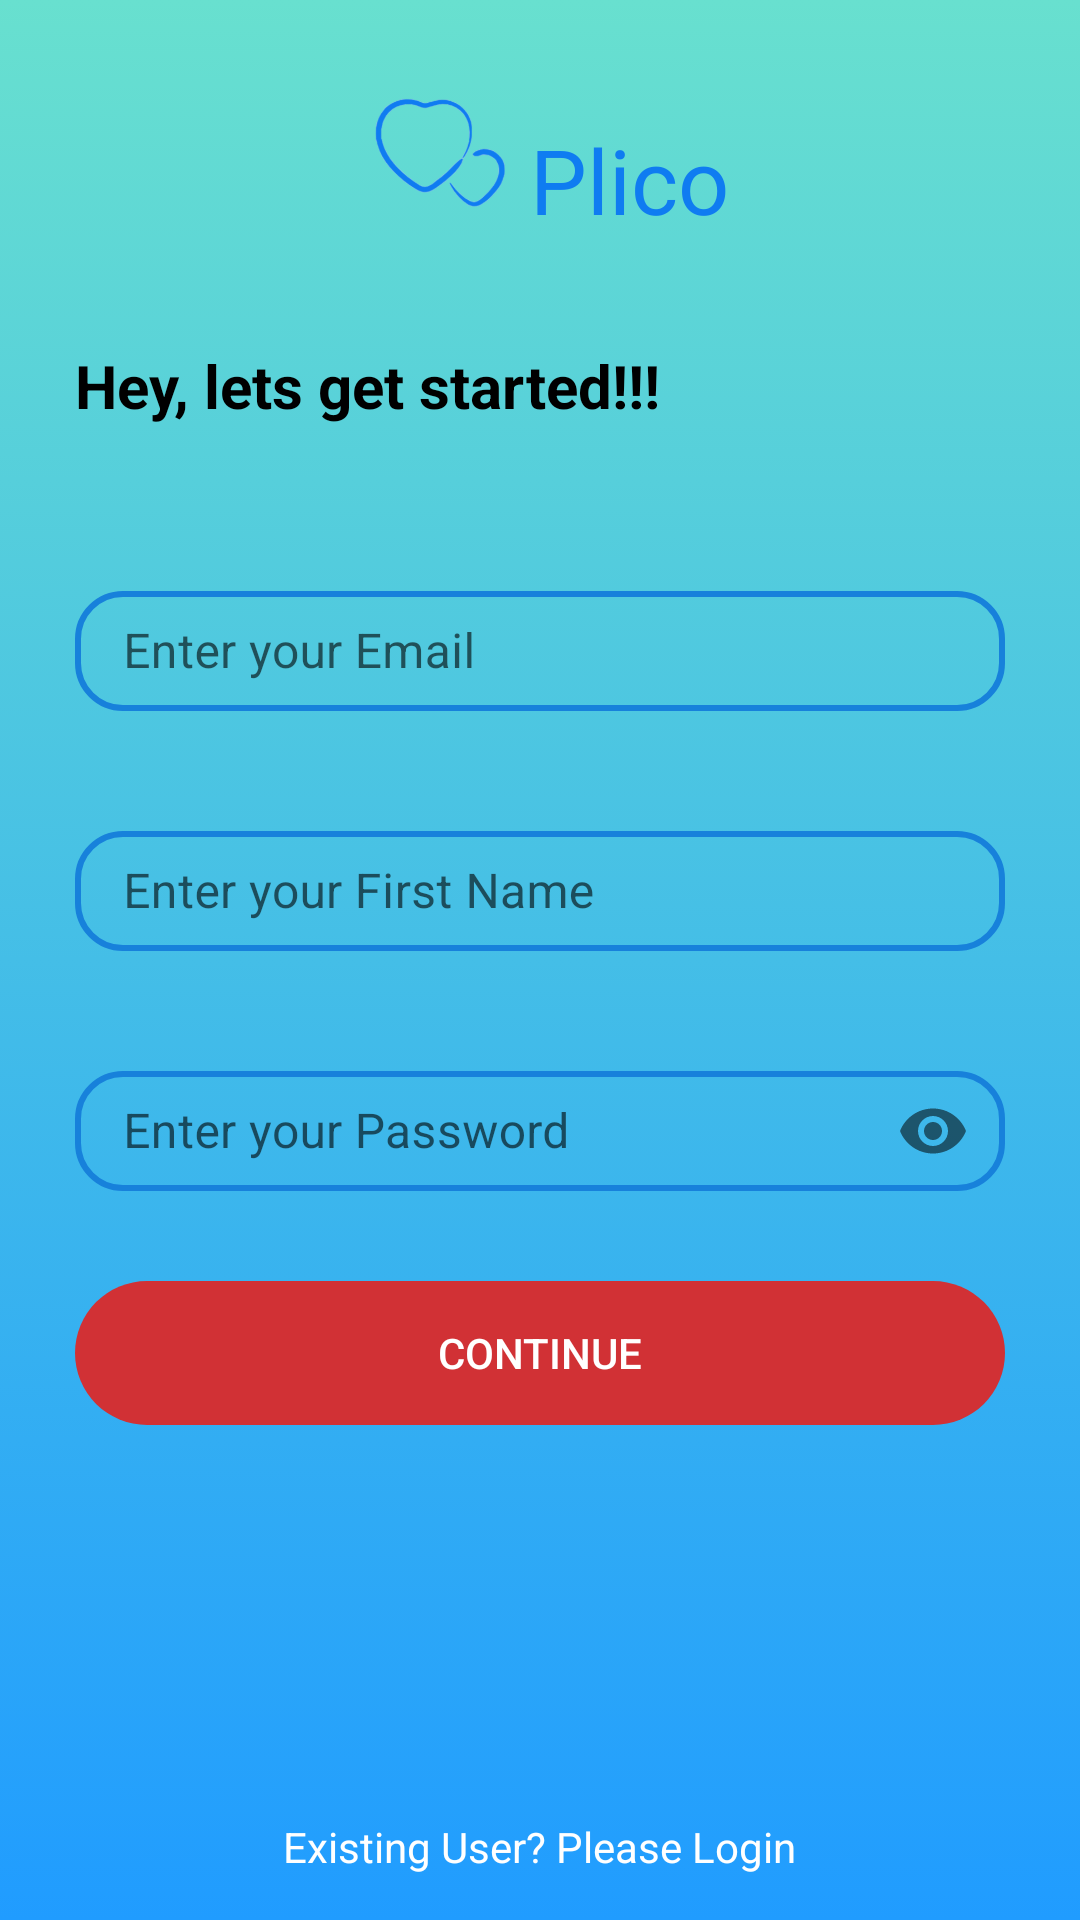

Write the Android layout XML for this screen, with the resource values it uses.
<!-- AndroidManifest.xml: application theme Theme.PlicoApp -->
<!-- res/layout/activity_registerbasic_info.xml -->
<?xml version="1.0" encoding="utf-8"?>
<RelativeLayout xmlns:android="http://schemas.android.com/apk/res/android"
    xmlns:app="http://schemas.android.com/apk/res-auto"
    xmlns:tools="http://schemas.android.com/tools"
    android:layout_width="match_parent"
    android:layout_height="match_parent"
    android:background="@drawable/gradient">


    <ScrollView
        android:layout_width="match_parent"
        android:layout_height="match_parent"
        android:fillViewport="true">

        <RelativeLayout
            android:layout_width="match_parent"
            android:layout_height="match_parent">

            <RelativeLayout
                android:layout_width="wrap_content"
                android:layout_height="60dp"
                android:layout_centerHorizontal="true"
                android:layout_gravity="center"
                android:layout_margin="20dp"
                android:layout_marginBottom="30dp"
                android:orientation="horizontal">

                <ImageView
                    android:layout_width="60dp"
                    android:layout_height="60dp"
                    android:layout_gravity="center_horizontal"
                    android:background="@drawable/logo" />

                <TextView
                    android:layout_width="wrap_content"
                    android:layout_height="wrap_content"
                    android:layout_alignParentBottom="true"
                    android:layout_marginLeft="60dp"
                    android:text="Plico"
                    android:textColor="#0f7cf1"
                    android:textSize="30dp" />

            </RelativeLayout>


            <LinearLayout
                android:layout_width="match_parent"
                android:layout_height="match_parent"
                android:layout_centerInParent="true"
                android:orientation="vertical"
                android:paddingLeft="25dp"
                android:paddingTop="55dp"
                android:paddingRight="25dp">

                <TextView
                    android:layout_width="match_parent"
                    android:layout_height="wrap_content"
                    android:layout_centerHorizontal="true"
                    android:layout_marginTop="60dp"
                    android:layout_marginBottom="20dp"
                    android:text="Hey, lets get started!!!"
                    android:textColor="@color/black"
                    android:textSize="20sp"
                    android:textStyle="bold" />

                <com.google.android.material.textfield.TextInputLayout
                    android:layout_width="match_parent"
                    android:layout_height="70dp"
                    android:layout_marginTop="5dp"
                    android:layout_marginBottom="5dp"
                    android:gravity="bottom"
                    app:boxBackgroundMode="none">

                    <EditText
                        android:id="@+id/input_email"
                        android:layout_width="match_parent"
                        android:layout_height="40dp"
                        android:background="@drawable/rounded_edittext"
                        android:hint="Enter your Email"
                        android:inputType="textEmailAddress"
                        android:padding="5dp" />
                </com.google.android.material.textfield.TextInputLayout>

                <com.google.android.material.textfield.TextInputLayout
                    android:layout_width="match_parent"
                    android:layout_height="70dp"
                    android:layout_marginTop="5dp"
                    android:layout_marginBottom="5dp"
                    android:gravity="bottom"
                    app:boxBackgroundMode="none">

                    <EditText
                        android:id="@+id/input_username"
                        android:layout_width="match_parent"
                        android:layout_height="40dp"
                        android:background="@drawable/rounded_edittext"
                        android:hint="Enter your First Name "
                        android:inputType="textEmailAddress"
                        android:padding="5dp" />
                </com.google.android.material.textfield.TextInputLayout>

                <com.google.android.material.textfield.TextInputLayout
                    android:layout_width="match_parent"
                    android:layout_height="70dp"
                    android:layout_marginTop="5dp"
                    android:layout_marginBottom="5dp"
                    android:gravity="bottom"
                    app:boxBackgroundMode="none"
                    app:passwordToggleEnabled="true">

                    <EditText
                        android:id="@+id/input_password"
                        android:layout_width="match_parent"
                        android:layout_height="40dp"
                        android:background="@drawable/rounded_edittext"
                        android:hint="Enter your Password"
                        android:inputType="textPassword"
                        android:padding="5dp" />
                </com.google.android.material.textfield.TextInputLayout>

                <androidx.appcompat.widget.AppCompatButton
                    android:id="@+id/btn_register"
                    style="@android:style/Widget.Material.Button.Borderless.Colored"
                    android:layout_width="match_parent"
                    android:layout_height="wrap_content"
                    android:layout_marginTop="25dp"
                    android:layout_marginBottom="25dp"
                    android:background="@drawable/white_rounded_button"
                    android:onClick="onLoginClicked"
                    android:padding="12dp"
                    android:text="Continue"
                    android:textColor="@color/white"
                    tools:targetApi="lollipop" />


            </LinearLayout>

            <TextView
                android:layout_width="wrap_content"
                android:layout_height="wrap_content"
                android:layout_alignParentBottom="true"
                android:layout_centerHorizontal="true"
                android:onClick="gotoLogin"
                android:padding="15dp"
                android:text="Existing User? Please Login"
                android:textColor="@color/white"/>

        </RelativeLayout>



    </ScrollView>

</RelativeLayout>
<!-- resources referenced by this layout -->
<resources>
  <color name="black">#000000</color>
  <color name="white">#ffffff</color>
  <!-- drawable gradient (drawable) -->
  <?xml version="1.0" encoding="utf-8"?>
  <selector xmlns:android="http://schemas.android.com/apk/res/android">
      <item>
          <shape>
              <gradient
                  android:angle="90"
                  android:startColor="#209cff"
                  android:endColor="#68e0cf"
                  android:type="linear">
              </gradient>
          </shape>
      </item>
  </selector>
  <!-- drawable logo: png bitmap (drawable, 25145 bytes) -->
  <!-- drawable rounded_edittext (drawable) -->
  <?xml version="1.0" encoding="utf-8"?>
  <shape xmlns:android="http://schemas.android.com/apk/res/android"
  android:shape="rectangle" android:padding="15dp">
  <corners
      android:bottomRightRadius="15dp"
      android:bottomLeftRadius="15dp"
      android:topLeftRadius="15dp"
      android:topRightRadius="15dp" />
  <stroke android:width="2dip" android:color="@color/link_blue" />
  </shape>
  <!-- drawable white_rounded_button (drawable) -->
  <?xml version="1.0" encoding="utf-8"?>
  <selector xmlns:android="http://schemas.android.com/apk/res/android">
  
      <item android:state_pressed="true">
          <shape>
              <solid android:color="@color/light_grey" />
              <stroke android:width="1dp" android:color="@color/white" />
              <corners android:radius="30dp" />
          </shape>
      </item>
      <item android:state_pressed="false">
          <shape>
              <solid android:color="@color/colorPrimary" />
              <stroke android:width="0dp" android:color="@color/white" />
              <corners android:radius="30dp" />
          </shape>
      </item>
  
  </selector>
  <style name="Theme.PlicoApp" parent="Theme.MaterialComponents.DayNight.NoActionBar">
          
          <item name="colorPrimary">@color/white</item>
          <item name="colorPrimaryVariant">@color/purple_700</item>
          <item name="colorOnPrimary">@color/white</item>
          
          <item name="colorSecondary">@color/black</item>
          <item name="colorSecondaryVariant">@color/teal_700</item>
          <item name="colorOnSecondary">@color/black</item>
          
          <item name="android:statusBarColor" tools:targetApi="l">?attr/colorPrimaryVariant</item>
          
          <item name="bottomNavigationStyle">@style/Widget.MaterialComponents.BottomNavigationView.Colored</item>
      </style>
  <color name="link_blue">#1781DB</color>
  <color name="light_grey">#eeeeee</color>
  <color name="colorPrimary">#d13135</color>
  <color name="purple_700">#FF3700B3</color>
  <color name="teal_700">#FF018786</color>
</resources>
